Run: headless pygame with SDL's dummy video driver; simulated clock (each Clock.tick advances the game by its frame time, no real sleeping); random seed 0; keys injected as events and as key.get_pressed() state; mouse plan: one left click at the window centre at the start of phase 2, then a move to the lower-right quarter at the start of phase 3.
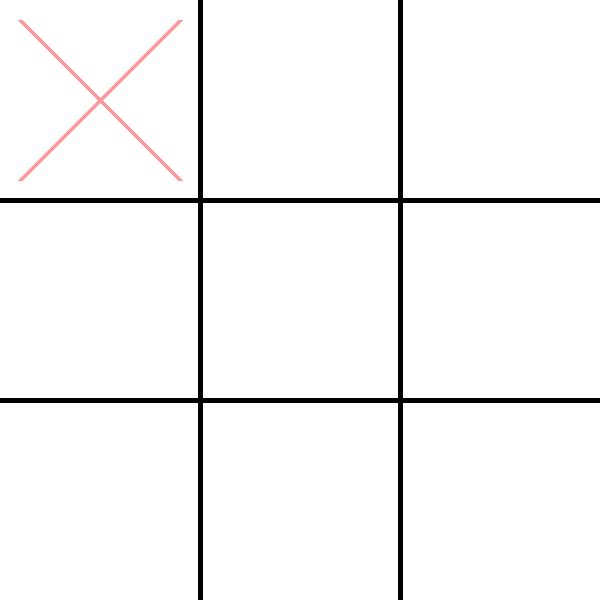
Frame 1 of 4 · flips 1–60 · no input
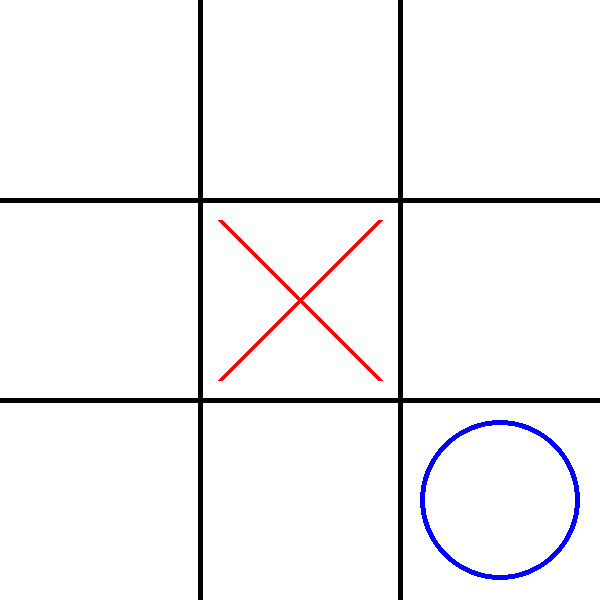
Frame 2 of 4 · flips 61–180 · clicked the window centre · tapped SPACE, RETURN · held RIGHT (→), D
Frame 3 of 4 · flips 181–300 · moved the mouse to the lower-right quarter · held DOWN (↓), S · screen unchanged from frame 2, image omitted
Frame 4 of 4 · flips 301–420 · held LEFT (←), A, UP (↑), W · screen unchanged from frame 3, image omitted

The pygame program that drew these frames:

import random
import sys
import pygame
from pygame.locals import *
import copy

author__ = 'Alastair'


class Game:

    def __init__(self):
        pygame.init()
        self.WINDOWSIZE = 600
        self.BOARDSIZE = 3
        self.BOXSIZE = int(self.WINDOWSIZE / self.BOARDSIZE)
        self.FPS = 30
        self.BLACK = (0, 0, 0)
        self.RED = (255, 0, 0)
        self.LIGHTRED = (255, 153, 153)
        self.BLUE = (0, 0, 255)
        self.LIGHTBLUE = (153, 153, 255)
        self.BGCOLOUR = (255, 255, 255)
        self.DRAW = 'draw'
        self.BLANK = 'blank'
        self.NOUGHT = 'nought'
        self.CROSS = 'cross'
        self.mouse_box = list([0, 0])
        self.mouse = list([0, 0])
        self.turn = True  # True is crosses False is noughts
        self.board = self.generate_board()
        self.DISPLAYSURF = pygame.display.set_mode((self.WINDOWSIZE, self.WINDOWSIZE))
        self.FPSCLOCK = 0
        pygame.display.set_caption('Noughts and Crosses')

    @staticmethod
    def terminate():  # Shuts down the pygame module and the sys module and
        pygame.quit()
        sys.exit()

    def check_for_quit(self):
        for event in pygame.event.get(QUIT):  # get all the QUIT events
            if event.type == QUIT:
                self.terminate()  # terminate if any QUIT events are present
        for event in pygame.event.get(KEYUP):  # Check what keys have been released
            if event.key == K_ESCAPE:
                self.terminate()  # Calls the function to shut down the program
            pygame.event.post(event)  # put the other KEYUP event objects back

    def main(self):
        self.FPSCLOCK = pygame.time.Clock()
        while True:
            self.check_for_quit()
            self.update_board()
            self.draw_board()
            pygame.display.update()
            self.FPSCLOCK.tick(self.FPS)

    def generate_board(self):
        board = list()
        for x in range(self.BOARDSIZE):
            board.append([])
            for y in range(self.BOARDSIZE):
                board[x].append(self.BLANK)
        return board

    def draw_board(self):
        self.DISPLAYSURF.fill(self.BGCOLOUR)

        for linex in range(self.BOXSIZE, self.WINDOWSIZE, self.BOXSIZE):
            pygame.draw.line(self.DISPLAYSURF, self.BLACK, (linex, 0), (linex, self.WINDOWSIZE), 5)
        for liney in range(self.BOXSIZE, self.WINDOWSIZE, self.BOXSIZE):
            pygame.draw.line(self.DISPLAYSURF, self.BLACK, (0, liney), (self.WINDOWSIZE, liney), 5)

        for x in range(len(self.board)):
            for y in range(len(self.board)):
                if self.board[x][y] == self.CROSS:
                    self.draw_cross(x, y, self.RED)
                elif self.board[x][y] == self.NOUGHT:
                    self.draw_nought(x, y, self.BLUE)

        if self.board[self.mouse_box[0]][self.mouse_box[1]] == self.BLANK:
            if self.turn:
                self.draw_cross(self.mouse_box[0], self.mouse_box[1], self.LIGHTRED)
            else:
                self.draw_nought(self.mouse_box[0], self.mouse_box[1], self.LIGHTBLUE)

    def draw_cross(self, x, y, colour):
        boxx, boxy = self.top_left_coords(x, y)
        pygame.draw.line(self.DISPLAYSURF, colour, (boxx + (self.BOXSIZE / 10), boxy + (self.BOXSIZE / 10)),
                         (boxx + self.BOXSIZE - (self.BOXSIZE / 10), boxy + self.BOXSIZE - (self.BOXSIZE / 10)), 5)
        pygame.draw.line(self.DISPLAYSURF, colour, (boxx + self.BOXSIZE - (self.BOXSIZE / 10), boxy + (self.BOXSIZE / 10)),
                         (boxx + (self.BOXSIZE / 10), boxy + self.BOXSIZE - (self.BOXSIZE / 10)), 5)

    def draw_nought(self, x, y, colour):
        boxx, boxy = self.top_left_coords(x, y)
        pygame.draw.circle(self.DISPLAYSURF, colour, (int(boxx + (self.BOXSIZE / 2)), int(boxy + (self.BOXSIZE / 2))),
                           int((self.BOXSIZE / 2) - (self.BOXSIZE / 10)), 5)

    def top_left_coords(self, x, y):
        return x * self.BOXSIZE, y * self.BOXSIZE

    def get_box_at_pixel(self, x, y):
        boxx = -1
        boxy = -1
        while x > 0:
            x -= self.BOXSIZE
            boxx += 1
        while y > 0:
            y -= self.BOXSIZE
            boxy += 1
        return boxx, boxy

    def update_board(self):
        if not self.turn:
            pos = self.find_move()
            self.board[pos[0]][pos[1]] = self.NOUGHT
            self.win(self.check_win(self.board))
            self.turn = not self.turn
            print(self.board)
        else:
            for event in pygame.event.get():
                if event.type == MOUSEBUTTONUP:
                    boxx, boxy = self.get_box_at_pixel(event.pos[0], event.pos[1])
                    if self.board[boxx][boxy] == self.BLANK and self.turn:
                        self.board[boxx][boxy] = self.CROSS
                    elif self.board[boxx][boxy] == self.BLANK and not self.turn:
                        self.board[boxx][boxy] = self.NOUGHT
                    self.turn = not self.turn
                    self.win(self.check_win(self.board))

                elif event.type == MOUSEMOTION:
                    self.mouse_box[0], self.mouse_box[1] = self.get_box_at_pixel(event.pos[0], event.pos[1])

    def check_win(self, board):
        draw_flag = True
        for x in range(3):
            if 'blank' in board[x]:
                draw_flag = False
        if draw_flag:
            return self.DRAW

        if board[0][0] == board[0][1] and board[0][1] == board[0][2]:
            return board[0][0]
        elif board[1][0] == board[1][1] and board[1][1] == board[1][2]:
            return board[1][0]
        elif board[2][0] == board[2][1] and board[2][1] == board[2][2]:
            return board[2][0]
        elif board[0][0] == board[1][0] and board[1][0] == board[2][0]:
            return board[0][0]
        elif board[0][1] == board[1][1] and board[1][1] == board[2][1]:
            return board[0][1]
        elif board[0][2] == board[1][2] and board[1][2] == board[2][2]:
            return board[0][2]
        elif board[0][0] == board[1][1] and board[1][1] == board[2][2]:
            return board[0][0]
        elif board[0][2] == board[1][1] and board[1][1] == board[2][0]:
            return board[0][2]
        else:
            return self.BLANK

    def win(self, winner):
        if winner == self.NOUGHT:
            msg = "Noughts win!"
        elif winner == self.CROSS:
            msg = "Crosses win!"
        elif winner == self.DRAW:
            msg = "Nobody wins!"
        else:
            return
        font = pygame.font.SysFont("consolas", 90)
        message = font.render(msg, 1, (100, 100, 100))

        while True:
            self.check_for_quit()
            self.draw_board()
            self.DISPLAYSURF.blit(message, (20, (self.WINDOWSIZE / 3)))
            pygame.display.update()
            self.FPSCLOCK.tick(self.FPS)

    def find_move(self):
        boxx = 0
        boxy = 0
        value = -10000000000
        temp_board = copy.deepcopy(self.board)
        if self.turn:
            piece = self.CROSS
        else:
            piece = self.NOUGHT
        for x in range(3):
            for y in range(3):
                if temp_board[x][y] == self.BLANK:
                    new_board = temp_board
                    new_board[x][y] = piece
                    current_value = self.min_max(copy.deepcopy(new_board), (not self.turn))
                    if current_value >= value:
                        boxx = x
                        boxy = y
                        value = current_value
                temp_board = copy.deepcopy(self.board)
        return boxx, boxy

    def min_max(self, board, turn):
        if turn:
            piece = self.CROSS
        else:
            piece = self.NOUGHT

        winner = self.check_win(board)
        if winner == self.NOUGHT:
            return 10
        elif winner == self.CROSS:
            return -10
        elif winner == self.DRAW:
            return 0
        else:
            scores = []
            for x in range(3):
                for y in range(3):
                    if board[x][y] == self.BLANK:
                        new_board = copy.deepcopy(board)
                        new_board[x][y] = piece
                        scores.append(self.min_max(copy.deepcopy(new_board), (not turn)))

            if turn:
                return min(scores)
            else:
                return max(scores)








game1 = Game()
game1.main()
